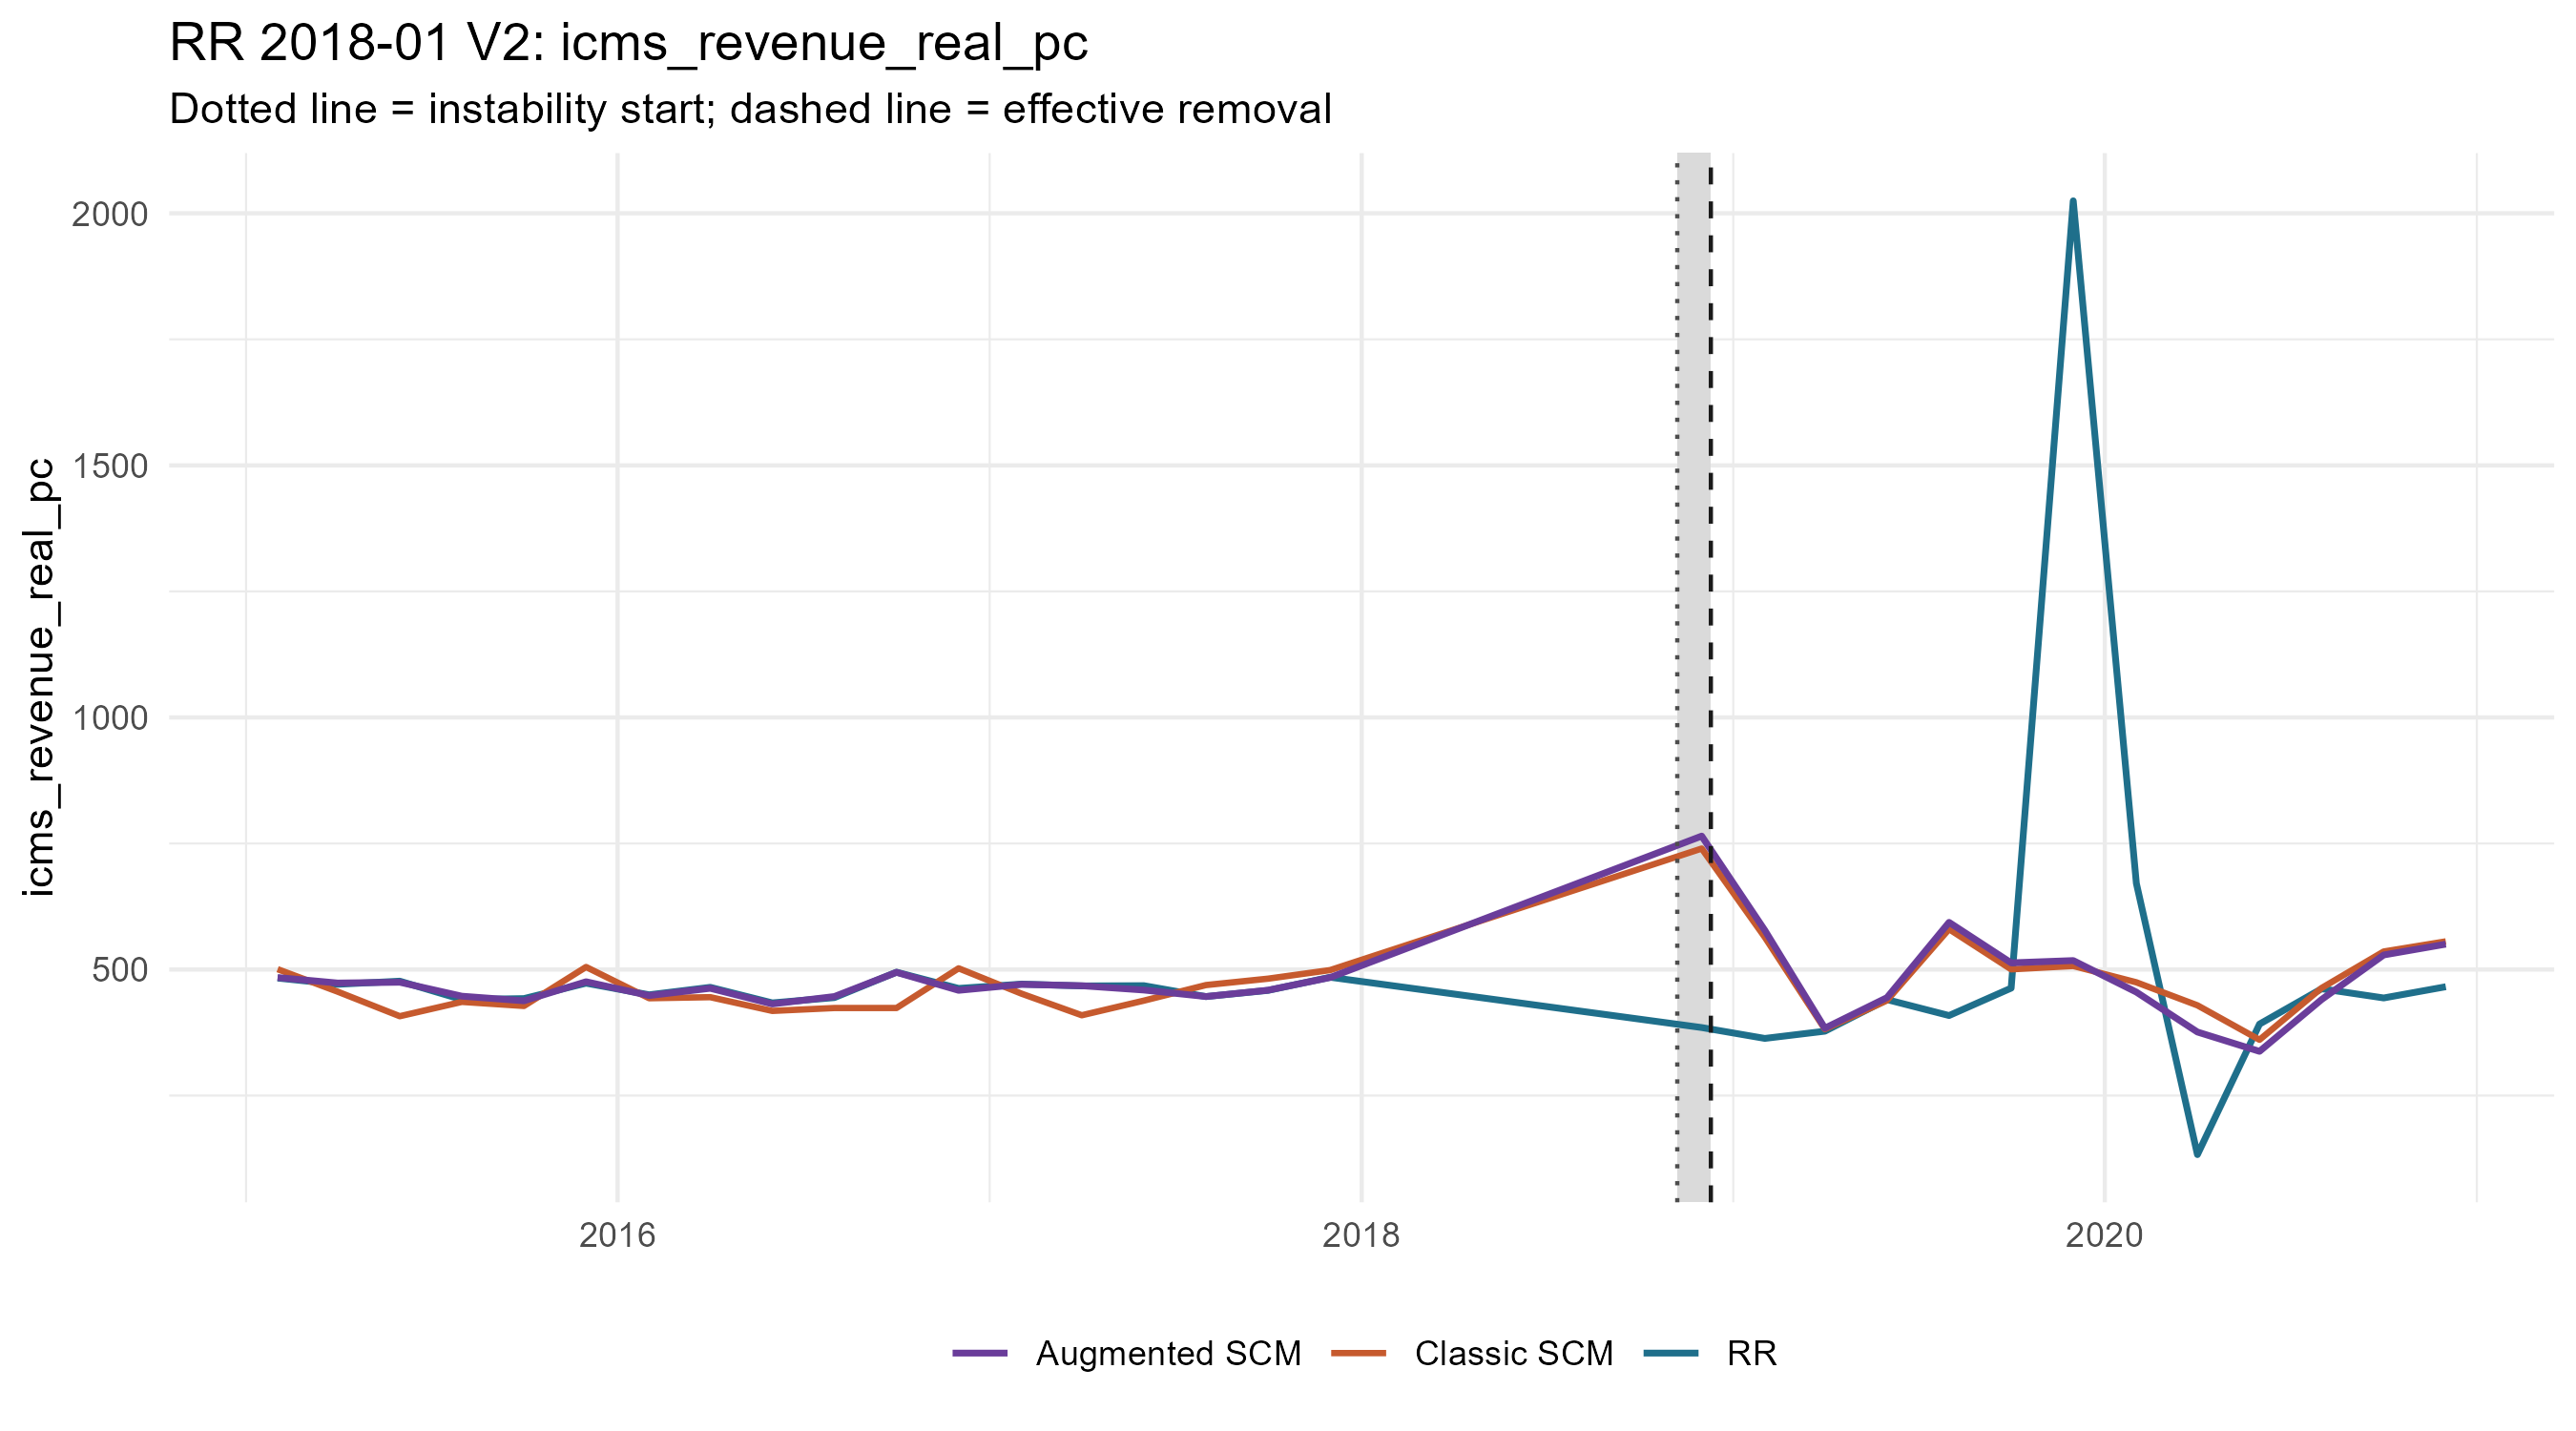

The table this chart was drawn from, first rows:
period_date, analysis_period, treated_value, scm_synthetic_value, augmentation_correction, augmentation_lambda, augmentation_cv_rmse, augmented_synthetic_value, scm_gap, augmented_gap, outcome
2015-02-01, pre, 483, 500.6, -16.54, 1e-4, 0.09267, 484.1, -17.61, -1.067, icms_revenue_real_pc
2015-04-01, pre, 470.7, 456, 17.13, 1e-4, 0.1568, 473.2, 14.63, -2.507, icms_revenue_real_pc
2015-06-01, pre, 476.9, 407.4, 67.37, 1e-4, 0.1287, 474.8, 69.51, 2.141, icms_revenue_real_pc
2015-08-01, pre, 440.4, 435.8, 11.32, 0.1597, 0.09423, 447.1, 4.628, -6.689, icms_revenue_real_pc
2015-10-01, pre, 442.4, 427.7, 10.19, 8.227241341700474e-4, 0.06069, 437.9, 14.63, 4.446, icms_revenue_real_pc
2015-12-01, pre, 472.9, 505, -29.3, 0.02759, 0.08627, 475.7, -32.16, -2.86, icms_revenue_real_pc
2016-02-01, pre, 449.9, 443, 5.289, 1e-4, 0.07204, 448.3, 6.827, 1.538, icms_revenue_real_pc
2016-04-01, pre, 464.7, 445.1, 17.62, 3.769, 0.08535, 462.8, 19.56, 1.939, icms_revenue_real_pc
2016-06-01, pre, 433.8, 417.9, 13.76, 0.001169, 0.05578, 431.7, 15.9, 2.133, icms_revenue_real_pc
2016-08-01, pre, 444.3, 423.6, 22.83, 1e-4, 0.05149, 446.5, 20.66, -2.174, icms_revenue_real_pc
2016-10-01, pre, 494.7, 423.7, 70.71, 1e-4, 0.07128, 494.4, 71.05, 0.3365, icms_revenue_real_pc
2016-12-01, pre, 462.5, 502.4, -43.64, 0.03919, 0.1192, 458.7, -39.83, 3.803, icms_revenue_real_pc
2017-02-01, pre, 471.1, 451.9, 18.59, 1e-4, 0.06166, 470.5, 19.18, 0.598, icms_revenue_real_pc
2017-04-01, pre, 467.5, 409.3, 58.56, 1e-4, 0.05595, 467.8, 58.17, -0.3947, icms_revenue_real_pc
2017-06-01, pre, 468, 438.3, 21.02, 0.227, 0.06642, 459.3, 29.72, 8.692, icms_revenue_real_pc
2017-08-01, pre, 446.3, 469.2, -22.77, 1e-4, 0.09509, 446.4, -22.84, -0.07166, icms_revenue_real_pc
2017-10-01, pre, 458.6, 481.8, -22.87, 1e-4, 0.1017, 459, -23.22, -0.3524, icms_revenue_real_pc
2017-12-01, pre, 484.7, 498.8, -14.69, 1e-4, 0.05514, 484.2, -14.2, 0.4979, icms_revenue_real_pc
2018-12-01, crisis, 384.9, 739.9, 24.77, 255.1, 0.9738, 764.7, -355, -379.8, icms_revenue_real_pc
2019-02-01, post, 363.3, 564.1, 13.74, 31.01, 0.3641, 577.8, -200.7, -214.5, icms_revenue_real_pc
2019-04-01, post, 377.7, 381.7, 1.954, 15.36, 0.2726, 383.6, -3.988, -5.942, icms_revenue_real_pc
2019-06-01, post, 440.3, 438.6, 5.601, 15.36, 0.2342, 444.2, 1.682, -3.919, icms_revenue_real_pc
2019-08-01, post, 408.7, 580, 13.5, 31.01, 0.334, 593.6, -171.3, -184.8, icms_revenue_real_pc
2019-10-01, post, 463.1, 500.4, 12.82, 21.83, 0.3019, 513.2, -37.31, -50.13, icms_revenue_real_pc
2019-12-01, post, 2025, 507, 10.73, 21.83, 0.3623, 517.8, 1518, 1507, icms_revenue_real_pc
2020-02-01, post, 671, 474.6, -19.39, 2.653, 0.4263, 455.2, 196.4, 215.8, icms_revenue_real_pc
2020-04-01, post, 132.8, 428.9, -52.91, 0.05569, 0.4524, 376, -296.1, -243.2, icms_revenue_real_pc
2020-06-01, post, 391.7, 360.6, -22.98, 0.651, 0.4313, 337.7, 31.09, 54.07, icms_revenue_real_pc
2020-08-01, post, 461.8, 463.3, -22.85, 1.867, 0.4349, 440.5, -1.51, 21.34, icms_revenue_real_pc
2020-10-01, post, 443.6, 535.7, -6.823, 3.769, 0.5031, 528.9, -92.1, -85.27, icms_revenue_real_pc
2020-12-01, post, 465.8, 555.7, -5.429, 15.36, 0.4868, 550.3, -89.91, -84.48, icms_revenue_real_pc
